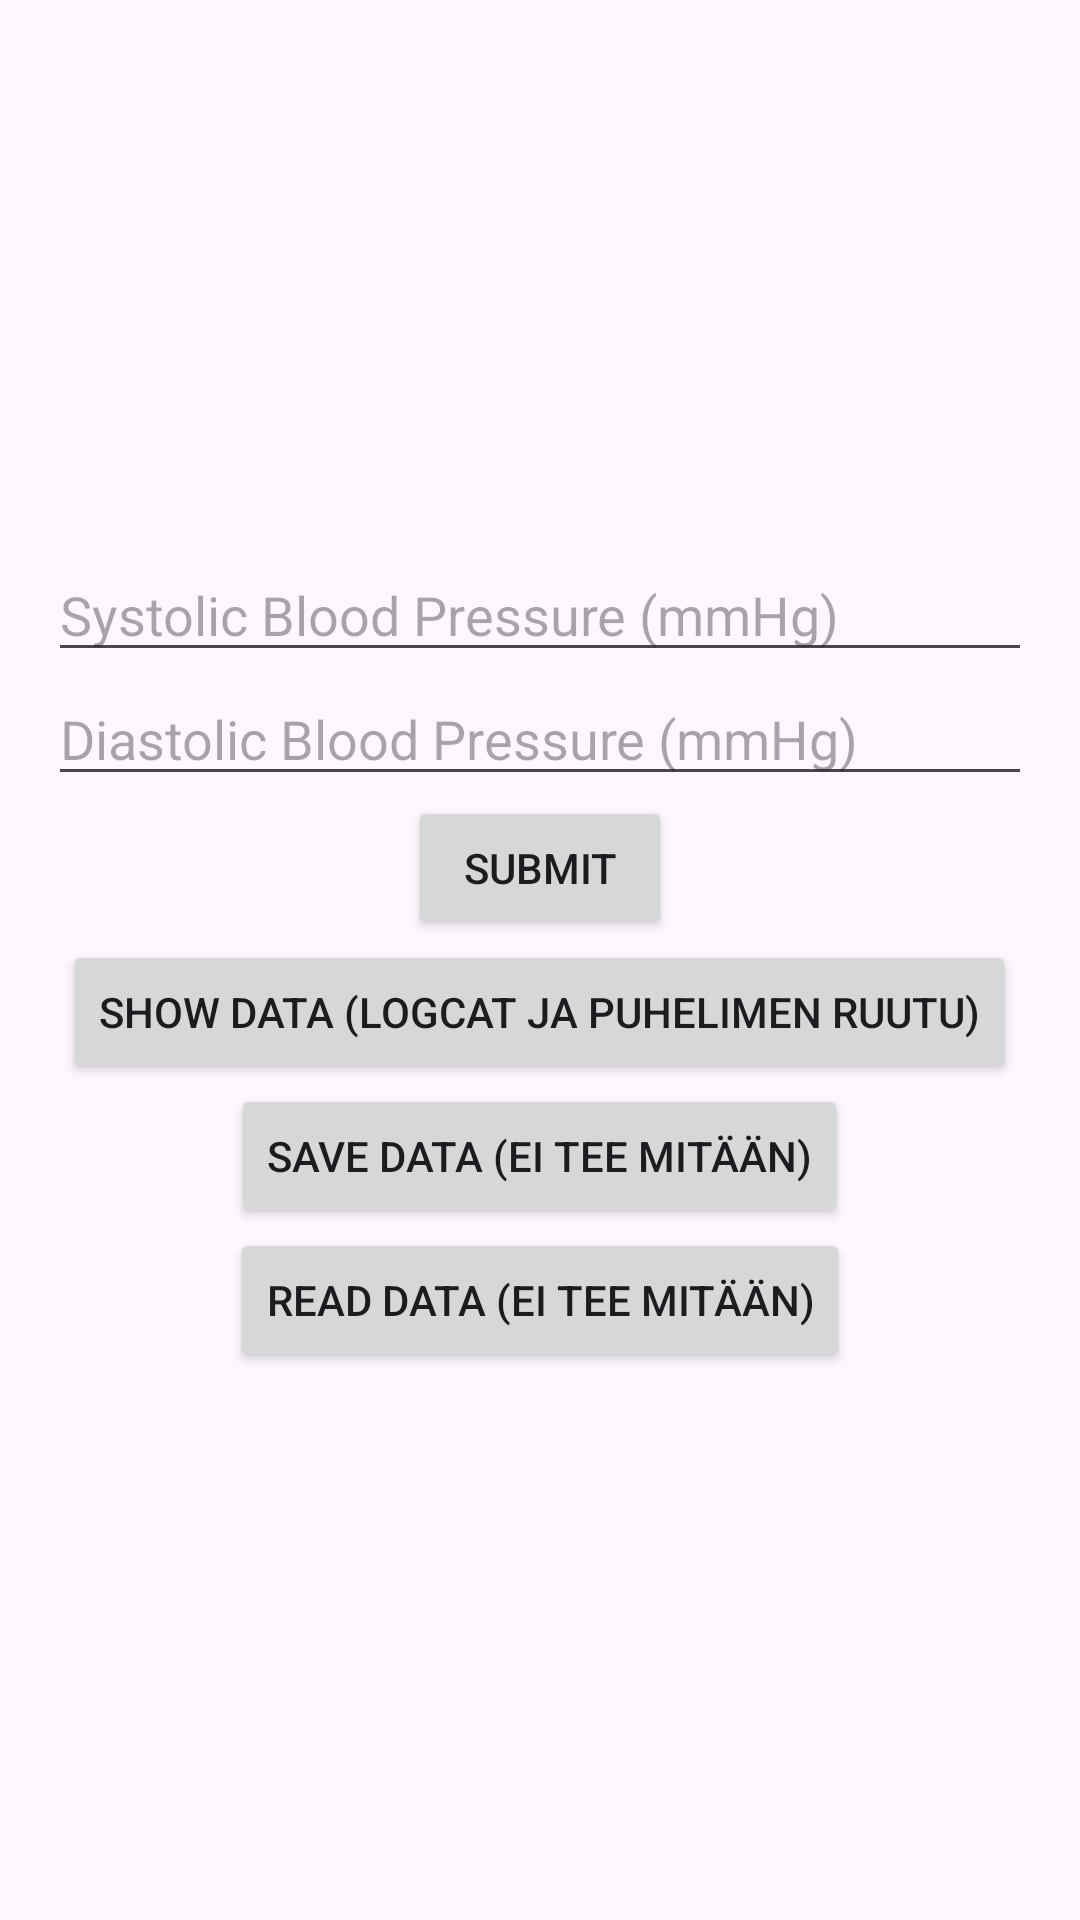

Reconstruct the res/layout file that produces this screen, plus the resources it refers to.
<!-- AndroidManifest.xml: application theme Theme.HL7FHIRBLOODApp -->
<!-- res/layout/activity_blood_pressure_input.xml -->
<?xml version="1.0" encoding="utf-8"?>
<LinearLayout
    xmlns:android="http://schemas.android.com/apk/res/android"
    xmlns:app="http://schemas.android.com/apk/res-auto"
    xmlns:tools="http://schemas.android.com/tools"
    android:layout_width="match_parent"
    android:layout_height="match_parent"
    android:orientation="vertical"
    android:padding="16dp"
    android:gravity="center">

    <EditText
        android:id="@+id/editTextSystolic"
        android:layout_width="match_parent"
        android:layout_height="wrap_content"
        android:hint="Systolic Blood Pressure (mmHg)"
        android:inputType="numberDecimal" />

    <EditText
        android:id="@+id/editTextDiastolic"
        android:layout_width="match_parent"
        android:layout_height="wrap_content"
        android:hint="Diastolic Blood Pressure (mmHg)"
        android:inputType="numberDecimal" />

    <Button
        android:id="@+id/buttonSubmit"
        android:layout_width="wrap_content"
        android:layout_height="wrap_content"
        android:layout_gravity="center"
        android:text="Submit" />

    <Button
        android:layout_width="wrap_content"
        android:layout_height="wrap_content"
        android:text="Show Data (Logcat ja puhelimen ruutu)"
        app:layout_constraintTop_toBottomOf="@+id/buttonSubmit"
        app:layout_constraintStart_toStartOf="parent"
        app:layout_constraintEnd_toEndOf="parent"
        android:id="@+id/showDataButton" />

    <Button
        android:id="@+id/saveButton"
        android:layout_width="wrap_content"
        android:layout_height="wrap_content"
        android:text="Save Data (ei tee mitään)"
        android:layout_below="@id/buttonSubmit"
        android:layout_centerHorizontal="true" />

    <Button
        android:id="@+id/readButton"
        android:layout_width="wrap_content"
        android:layout_height="wrap_content"
        android:text="Read Data (ei tee mitään)"
        android:layout_below="@id/saveButton"
        android:layout_centerHorizontal="true" />




</LinearLayout>
<!-- resources referenced by this layout -->
<resources>
  <style name="Theme.HL7FHIRBLOODApp" parent="Base.Theme.HL7FHIRBLOODApp" />
  <style name="Base.Theme.HL7FHIRBLOODApp" parent="Theme.Material3.DayNight.NoActionBar">
          
          
      </style>
</resources>
